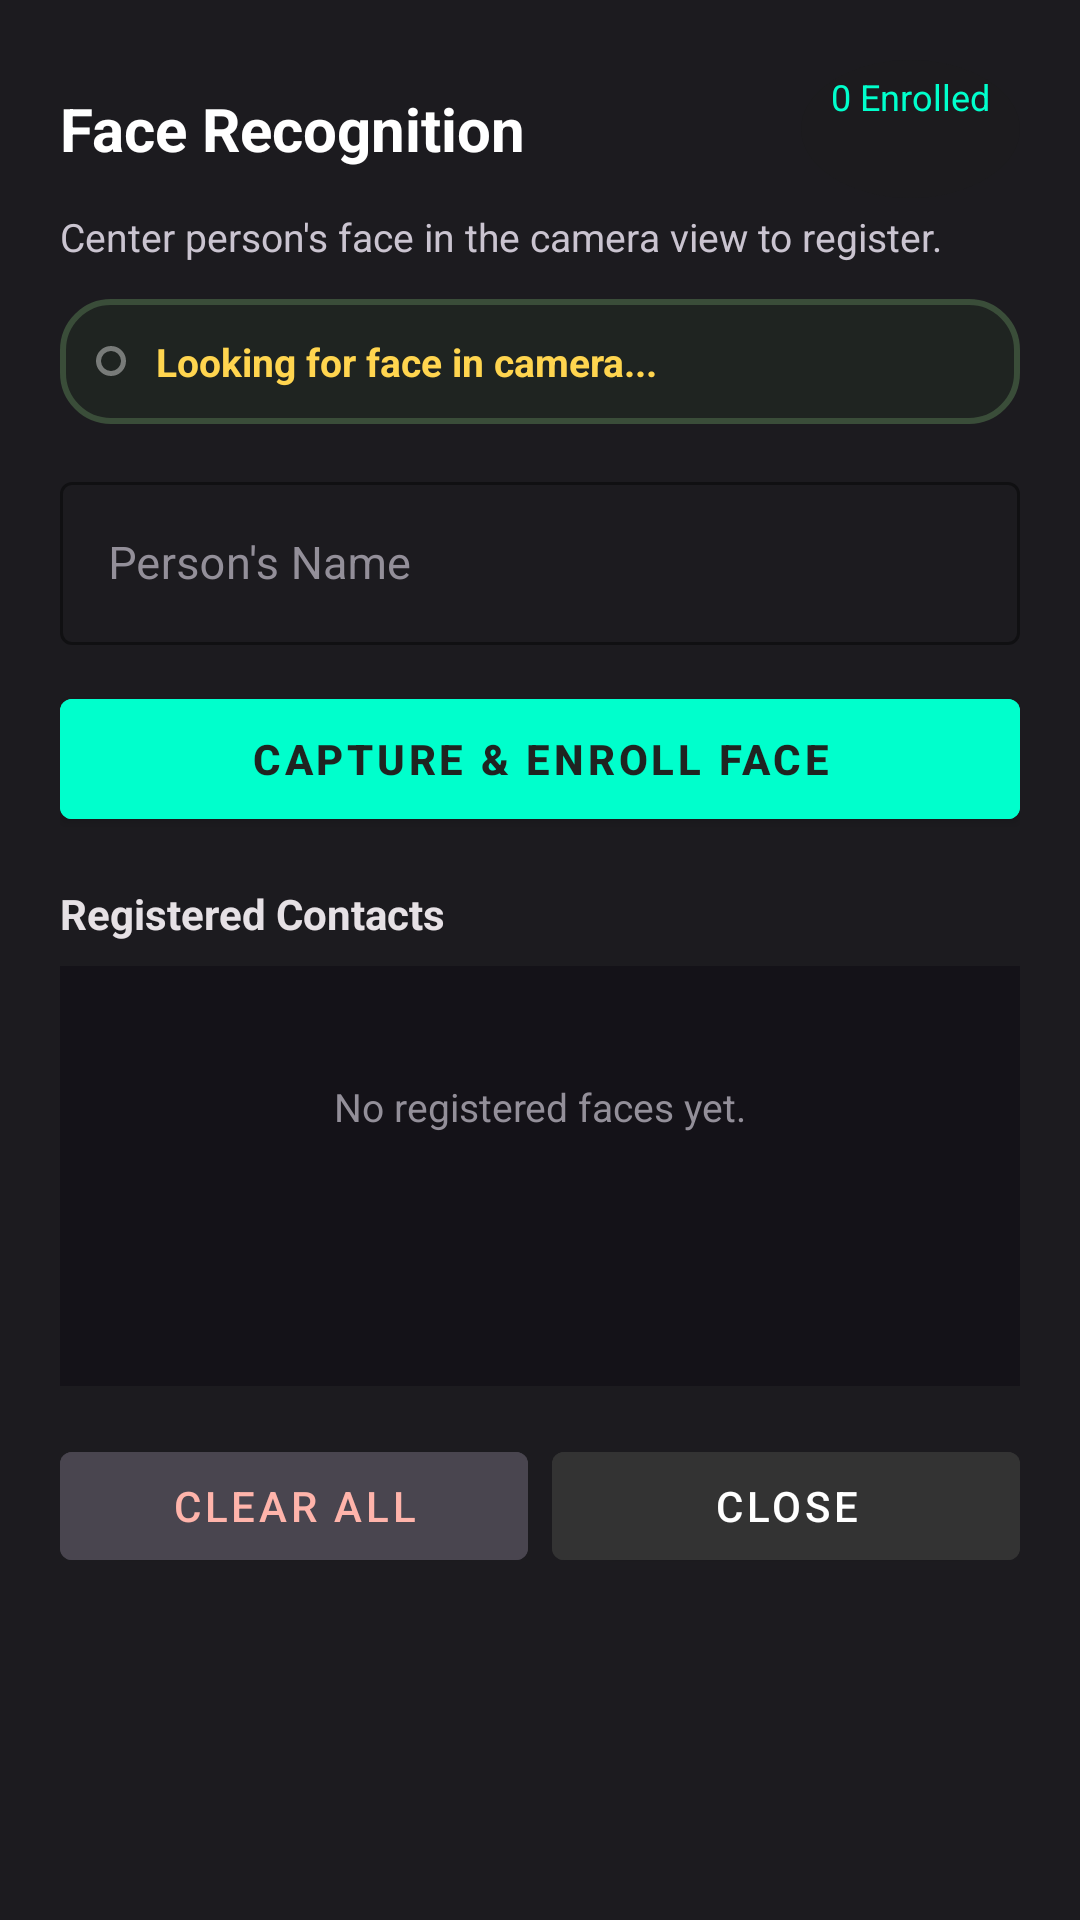

Write the Android layout XML for this screen, with the resource values it uses.
<!-- AndroidManifest.xml: application theme Theme.BlindCap -->
<!-- res/layout/dialog_face_enroll.xml -->
<?xml version="1.0" encoding="utf-8"?>
<LinearLayout xmlns:android="http://schemas.android.com/apk/res/android"
    xmlns:app="http://schemas.android.com/apk/res-auto"
    android:layout_width="match_parent"
    android:layout_height="wrap_content"
    android:orientation="vertical"
    android:background="#1C1B1F"
    android:padding="20dp">

    
    <LinearLayout
        android:layout_width="match_parent"
        android:layout_height="wrap_content"
        android:orientation="horizontal"
        android:gravity="center_vertical"
        android:paddingBottom="4dp">

        <TextView
            android:layout_width="0dp"
            android:layout_height="wrap_content"
            android:layout_weight="1"
            android:text="Face Recognition"
            android:textColor="#FFFFFF"
            android:textSize="20sp"
            android:textStyle="bold" />

        <TextView
            android:id="@+id/txtFaceLiveCount"
            android:layout_width="wrap_content"
            android:layout_height="wrap_content"
            android:background="@drawable/circle_btn_bg"
            android:text="0 Enrolled"
            android:textColor="#00FFCC"
            android:textSize="12sp"
            android:paddingHorizontal="10dp"
            android:paddingVertical="4dp" />
    </LinearLayout>

    <TextView
        android:layout_width="wrap_content"
        android:layout_height="wrap_content"
        android:text="Center person's face in the camera view to register."
        android:textColor="#CAC4D0"
        android:textSize="13sp"
        android:paddingBottom="12dp" />

    
    <LinearLayout
        android:layout_width="match_parent"
        android:layout_height="wrap_content"
        android:orientation="horizontal"
        android:gravity="center_vertical"
        android:background="@drawable/card_mode_bg"
        android:padding="12dp"
        android:layout_marginBottom="14dp">

        <View
            android:id="@+id/viewFaceStatusDot"
            android:layout_width="10dp"
            android:layout_height="10dp"
            android:background="@drawable/reticle_circle"
            android:layout_marginEnd="10dp" />

        <TextView
            android:id="@+id/txtFaceAlignmentStatus"
            android:layout_width="0dp"
            android:layout_height="wrap_content"
            android:layout_weight="1"
            android:text="Looking for face in camera..."
            android:textColor="#FFD54F"
            android:textSize="13sp"
            android:textStyle="bold" />
    </LinearLayout>

    
    <com.google.android.material.textfield.TextInputLayout
        android:id="@+id/inputLayoutFaceName"
        android:layout_width="match_parent"
        android:layout_height="wrap_content"
        android:hint="Person's Name"
        app:boxStrokeColor="#00FFCC"
        app:hintTextColor="#00FFCC"
        android:textColorHint="#938F99"
        style="@style/Widget.MaterialComponents.TextInputLayout.OutlinedBox"
        android:layout_marginBottom="12dp">

        <com.google.android.material.textfield.TextInputEditText
            android:id="@+id/editFaceName"
            android:layout_width="match_parent"
            android:layout_height="wrap_content"
            android:inputType="textPersonName|textCapWords"
            android:textColor="#FFFFFF"
            android:textSize="15sp"
            android:maxLines="1" />
    </com.google.android.material.textfield.TextInputLayout>

    
    <Button
        android:id="@+id/btnCaptureFace"
        android:layout_width="match_parent"
        android:layout_height="52dp"
        android:text="Capture &amp; Enroll Face"
        android:backgroundTint="#00FFCC"
        android:textColor="#1F2421"
        android:textSize="14sp"
        android:textStyle="bold"
        android:layout_marginBottom="16dp" />

    
    <TextView
        android:layout_width="wrap_content"
        android:layout_height="wrap_content"
        android:text="Registered Contacts"
        android:textColor="#E6E1E5"
        android:textSize="14sp"
        android:textStyle="bold"
        android:paddingBottom="8dp" />

    <ScrollView
        android:layout_width="match_parent"
        android:layout_height="140dp"
        android:background="#141218"
        android:padding="8dp"
        android:layout_marginBottom="16dp">

        <LinearLayout
            android:id="@+id/layoutEnrolledContactsList"
            android:layout_width="match_parent"
            android:layout_height="wrap_content"
            android:orientation="vertical">

            <TextView
                android:id="@+id/txtNoContactsPlaceholder"
                android:layout_width="match_parent"
                android:layout_height="wrap_content"
                android:text="No registered faces yet."
                android:textColor="#938F99"
                android:textSize="13sp"
                android:gravity="center"
                android:paddingVertical="30dp" />
        </LinearLayout>
    </ScrollView>

    
    <LinearLayout
        android:layout_width="match_parent"
        android:layout_height="wrap_content"
        android:orientation="horizontal">

        <Button
            android:id="@+id/btnClearAllFaces"
            android:layout_width="0dp"
            android:layout_height="48dp"
            android:layout_weight="1"
            android:text="Clear All"
            android:backgroundTint="#49454F"
            android:textColor="#FFB4AB"
            android:layout_marginEnd="8dp" />

        <Button
            android:id="@+id/btnCloseFaceDialog"
            android:layout_width="0dp"
            android:layout_height="48dp"
            android:layout_weight="1"
            android:text="Close"
            android:backgroundTint="#333333"
            android:textColor="#FFFFFF" />
    </LinearLayout>

</LinearLayout>
<!-- resources referenced by this layout -->
<resources>
  <!-- drawable card_mode_bg (drawable) -->
  <shape xmlns:android="http://schemas.android.com/apk/res/android"
      android:shape="rectangle">
      <solid android:color="#1F2421" />
      <stroke
          android:width="2dp"
          android:color="#3A4D39" />
      <corners android:radius="16dp" />
  </shape>
  <!-- drawable circle_btn_bg (drawable) -->
  <ripple xmlns:android="http://schemas.android.com/apk/res/android"
      android:color="#33FFFFFF">
      <item>
          <shape android:shape="oval">
              <solid android:color="#661C1C1C" />
              <size
                  android:width="46dp"
                  android:height="46dp" />
          </shape>
      </item>
  </ripple>
  <!-- drawable reticle_circle (drawable) -->
  <shape xmlns:android="http://schemas.android.com/apk/res/android"
      android:shape="oval">
      <stroke
          android:width="1.5dp"
          android:color="#66FFFFFF" />
      <solid android:color="#00000000" />
      <size
          android:width="48dp"
          android:height="48dp" />
  </shape>
  <style name="Theme.BlindCap" parent="Theme.MaterialComponents.DayNight.NoActionBar">
          <item name="android:statusBarColor">@color/black</item>
          <item name="android:navigationBarColor">@color/black</item>
      </style>
  <color name="black">#FF000000</color>
</resources>
